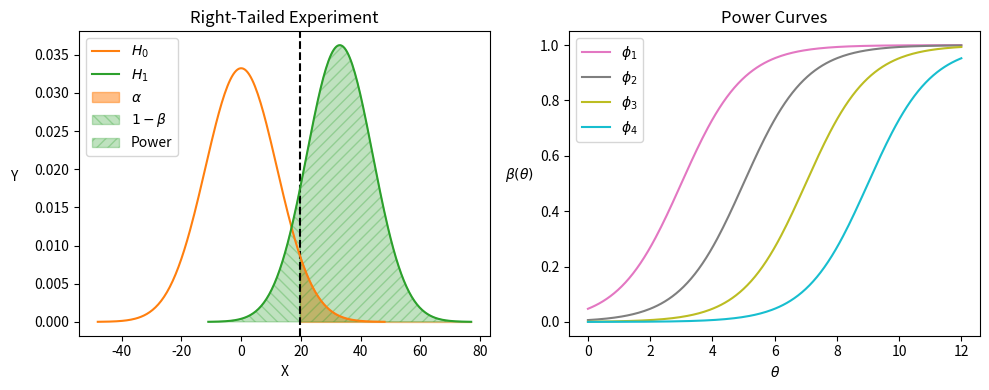

Here is the Python script that generated this plot:
"""
A right-tailed experiment & power curves.
"""

import numpy as np
import matplotlib.pyplot as plt
from scipy.stats import norm
from scipy.special import expit


class Power:
    def __init__(self):
        fig, axs = plt.subplots(nrows=1, ncols=2, figsize=(10, 4))

        self.plot_experiment(axs[0])
        self.plot_power(axs[1])

        fig.tight_layout()
        fig.savefig("power")

    def plot_experiment(self, ax):
        # Initialize values
        mu = [0, 33]
        sigma = [12, 11]
        color = ["tab:orange", "tab:green"]
        alpha = 0.05
        x_crit = norm.ppf(1 - alpha, loc=mu[0], scale=sigma[0])

        # Plot critical value
        ax.axvline(x_crit, linestyle="--", color="black")

        # Plot null hypothesis
        x = np.linspace(mu[0] - 4 * sigma[0], mu[0] + 4 * sigma[0], 200)
        y = norm.pdf(x, loc=mu[0], scale=sigma[0])
        ax.plot(x, y, color=color[0], label="$H_0$")

        # Plot alternative hypothesis
        x = np.linspace(mu[1] - 4 * sigma[1], mu[1] + 4 * sigma[1], 200)
        y = norm.pdf(x, loc=mu[1], scale=sigma[1])
        ax.plot(x, y, color=color[1], label="$H_1$")

        # Shade alpha
        x_fill = np.linspace(x_crit, x[-1], 200)
        y_fill = norm.pdf(x_fill, loc=mu[0], scale=sigma[0])
        ax.fill_between(x_fill, 0, y_fill, color=color[0], alpha=0.5, label="$\\alpha$")

        # Shade beta
        x_fill = np.linspace(x[0], x_crit, 200)
        y_fill = norm.pdf(x_fill, loc=mu[1], scale=sigma[1])
        ax.fill_between(
            x_fill,
            0,
            y_fill,
            color=color[1],
            alpha=0.3,
            hatch="\\\\\\",
            label="$1 - \\beta$",
        )

        # Shade power
        x_fill = np.linspace(x_crit, x[-1], 200)
        y_fill = norm.pdf(x_fill, loc=mu[1], scale=sigma[1])
        ax.fill_between(
            x_fill, 0, y_fill, color=color[1], alpha=0.3, hatch="///", label="Power"
        )

        # Label plot
        ax.set_title("Right-Tailed Experiment")
        ax.set_xlabel("X")
        ax.set_ylabel("Y", rotation=0, labelpad=15)
        ax.legend(loc="upper left")

    def plot_power(self, ax):
        x = np.linspace(0, 12, 200)
        sigma = [expit(x - 3), expit(x - 5), expit(x - 7), expit(x - 9)]
        color = ["tab:pink", "tab:gray", "tab:olive", "tab:cyan"]
        label = ["$\\phi_1$", "$\\phi_2$", "$\\phi_3$", "$\\phi_4$"]

        for sigma, color, label in zip(sigma, color, label):
            ax.plot(x, sigma, color=color, label=label)

        ax.set_title("Power Curves")
        ax.set_xlabel("$\\theta$")
        ax.set_ylabel("$\\beta(\\theta)$", rotation=0, labelpad=15)
        ax.legend()


Power()
